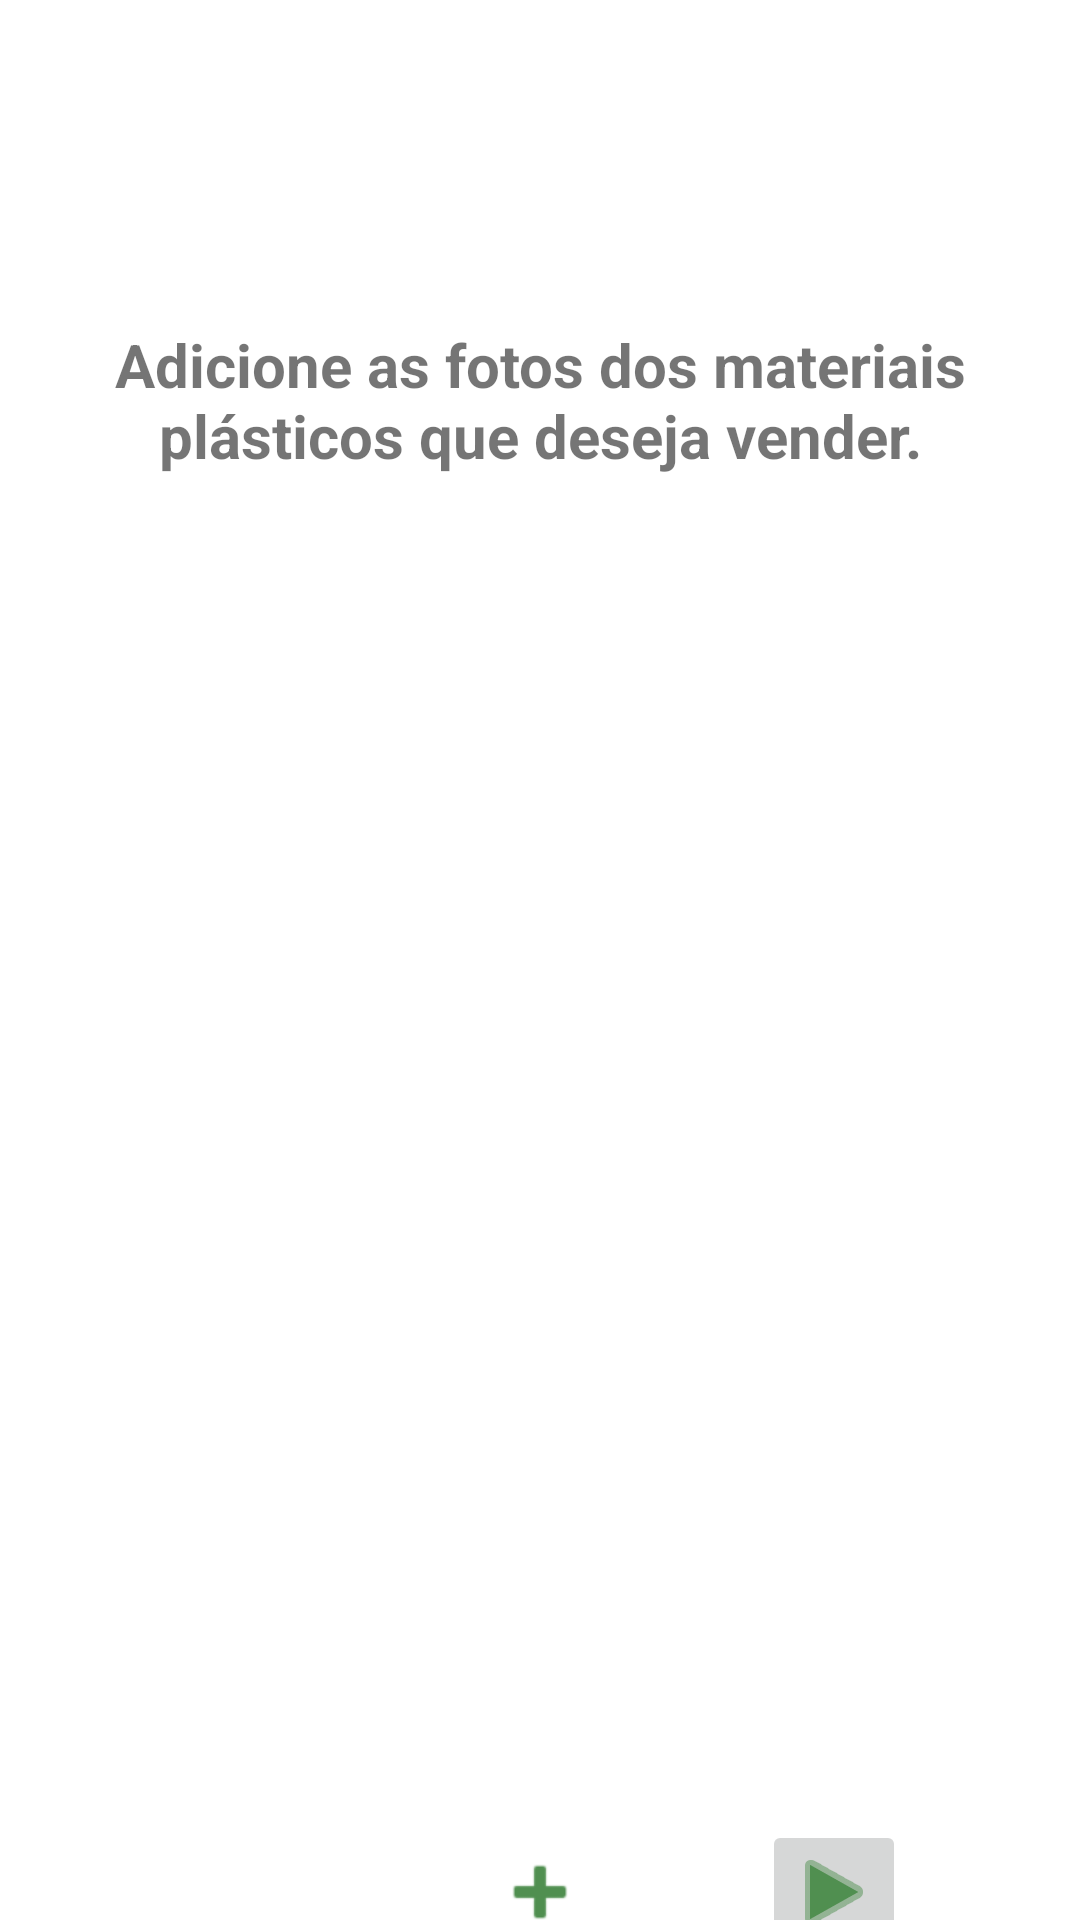

This screen was rendered from an Android layout file. Write that file and the resources it references.
<!-- AndroidManifest.xml: application theme Theme.ProjetoNovoEcopla -->
<!-- res/layout/fragment_venda.xml -->
<?xml version="1.0" encoding="utf-8"?>
<androidx.constraintlayout.widget.ConstraintLayout
    xmlns:android="http://schemas.android.com/apk/res/android"
    xmlns:app="http://schemas.android.com/apk/res-auto"
    xmlns:tools="http://schemas.android.com/tools"
    android:layout_width="match_parent"
    android:layout_height="match_parent"
    tools:context=".ui.Venda.VendaFragment">

    

    

    <TextView
        android:id="@+id/text_venda"
        android:layout_width="0dp"
        android:layout_height="wrap_content"
        android:layout_marginStart="8dp"
        android:layout_marginTop="108dp"
        android:layout_marginEnd="8dp"
        android:text="Adicione as fotos dos materiais plásticos que deseja vender."
        android:textAlignment="center"
        android:textSize="20sp"
        android:textStyle="bold"
        app:layout_constraintEnd_toEndOf="parent"
        app:layout_constraintHorizontal_bias="0.0"
        app:layout_constraintStart_toStartOf="parent"
        app:layout_constraintTop_toTopOf="parent" />

    <LinearLayout
        android:id="@+id/layout_lista_arquivos"
        android:layout_width="0dp"
        android:layout_height="wrap_content"
        android:orientation="vertical"
        android:paddingStart="16dp"
        android:paddingEnd="16dp"
        android:paddingTop="8dp"
        android:paddingBottom="8dp"
        app:layout_constraintTop_toBottomOf="@id/text_venda"
        app:layout_constraintStart_toStartOf="parent"
        app:layout_constraintEnd_toEndOf="parent" />

    

    

    <ImageButton
        android:id="@+id/btn_adicionar"
        android:layout_width="48dp"
        android:layout_height="48dp"
        android:layout_marginStart="98dp"
        android:layout_marginTop="432dp"
        android:background="@android:color/transparent"
        android:contentDescription="Adicionar arquivo"
        android:src="@android:drawable/ic_input_add"
        app:layout_constraintEnd_toStartOf="@id/btn_enviar"
        app:layout_constraintHorizontal_chainStyle="packed"
        app:layout_constraintStart_toStartOf="parent"
        app:layout_constraintTop_toBottomOf="@id/layout_lista_arquivos"
        app:tint="@color/green_700" />

    <ImageButton
        android:id="@+id/btn_enviar"
        android:layout_width="48dp"
        android:layout_height="48dp"
        android:layout_marginStart="50dp"
        android:layout_marginTop="432dp"
        android:contentDescription="Enviar arquivo"
        android:src="@android:drawable/ic_media_play"
        app:layout_constraintEnd_toEndOf="parent"
        app:layout_constraintStart_toEndOf="@id/btn_adicionar"
        app:layout_constraintTop_toBottomOf="@id/layout_lista_arquivos"
        app:tint="@color/green_700" />

</androidx.constraintlayout.widget.ConstraintLayout>
<!-- resources referenced by this layout -->
<resources>
  <color name="green_700">#508F50</color>
  <style name="Theme.ProjetoNovoEcopla" parent="Theme.MaterialComponents.Light.NoActionBar">
          
          <item name="colorPrimary">@color/green_500</item>
          <item name="colorPrimaryVariant">@color/green_700</item>
          <item name="colorOnPrimary">@color/white</item>
          
          <item name="colorSecondary">@color/teal_200</item>
          <item name="colorSecondaryVariant">@color/teal_700</item>
          
          <item name="android:statusBarColor">?attr/colorPrimaryVariant</item>
          
      </style>
  <color name="green_500">#65AE65</color>
  <color name="white">#FFFFFFFF</color>
  <color name="teal_200">#FF03DAC5</color>
  <color name="teal_700">#FF018786</color>
</resources>
